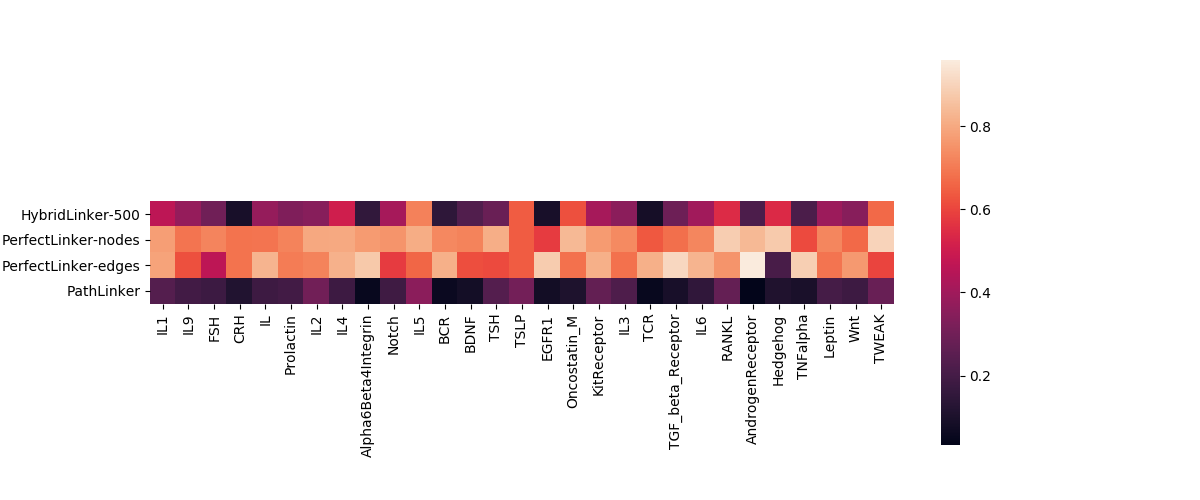

Source data for this figure (header and first rows):
, IL1, IL9, FSH, CRH, IL, Prolactin, IL2, IL4, Alpha6Beta4Integrin, Notch, IL5, BCR, BDNF, TSH, TSLP, EGFR1, Oncostatin_M, KitReceptor, IL3, TCR, TGF_beta_Receptor, IL6, RANKL
HybridLinker-500, 0.467, 0.3793, 0.3, 0.09259, 0.3793, 0.3332, 0.3503, 0.508, 0.1539, 0.416, 0.7144, 0.1456, 0.2314, 0.2841, 0.6429, 0.09168, 0.622, 0.4155, 0.357, 0.08453, 0.2926, 0.4023, 0.5453
PerfectLinker-nodes, 0.7749, 0.6897, 0.7223, 0.6852, 0.6897, 0.7195, 0.7979, 0.8026, 0.7692, 0.7553, 0.8089, 0.7298, 0.718, 0.8126, 0.6429, 0.5826, 0.8382, 0.7689, 0.7333, 0.6346, 0.6794, 0.7258, 0.8858
PerfectLinker-edges, 0.7865, 0.6207, 0.4667, 0.6852, 0.8272, 0.7035, 0.719, 0.8208, 0.8744, 0.5804, 0.662, 0.818, 0.6187, 0.6111, 0.6429, 0.8832, 0.6829, 0.8164, 0.6818, 0.8175, 0.9119, 0.8272, 0.7535
PathLinker, 0.2385, 0.1952, 0.1808, 0.1135, 0.1824, 0.1951, 0.304, 0.1824, 0.05321, 0.1862, 0.3576, 0.06138, 0.08218, 0.2363, 0.3045, 0.07634, 0.1081, 0.2694, 0.2217, 0.05196, 0.09115, 0.1512, 0.2729
